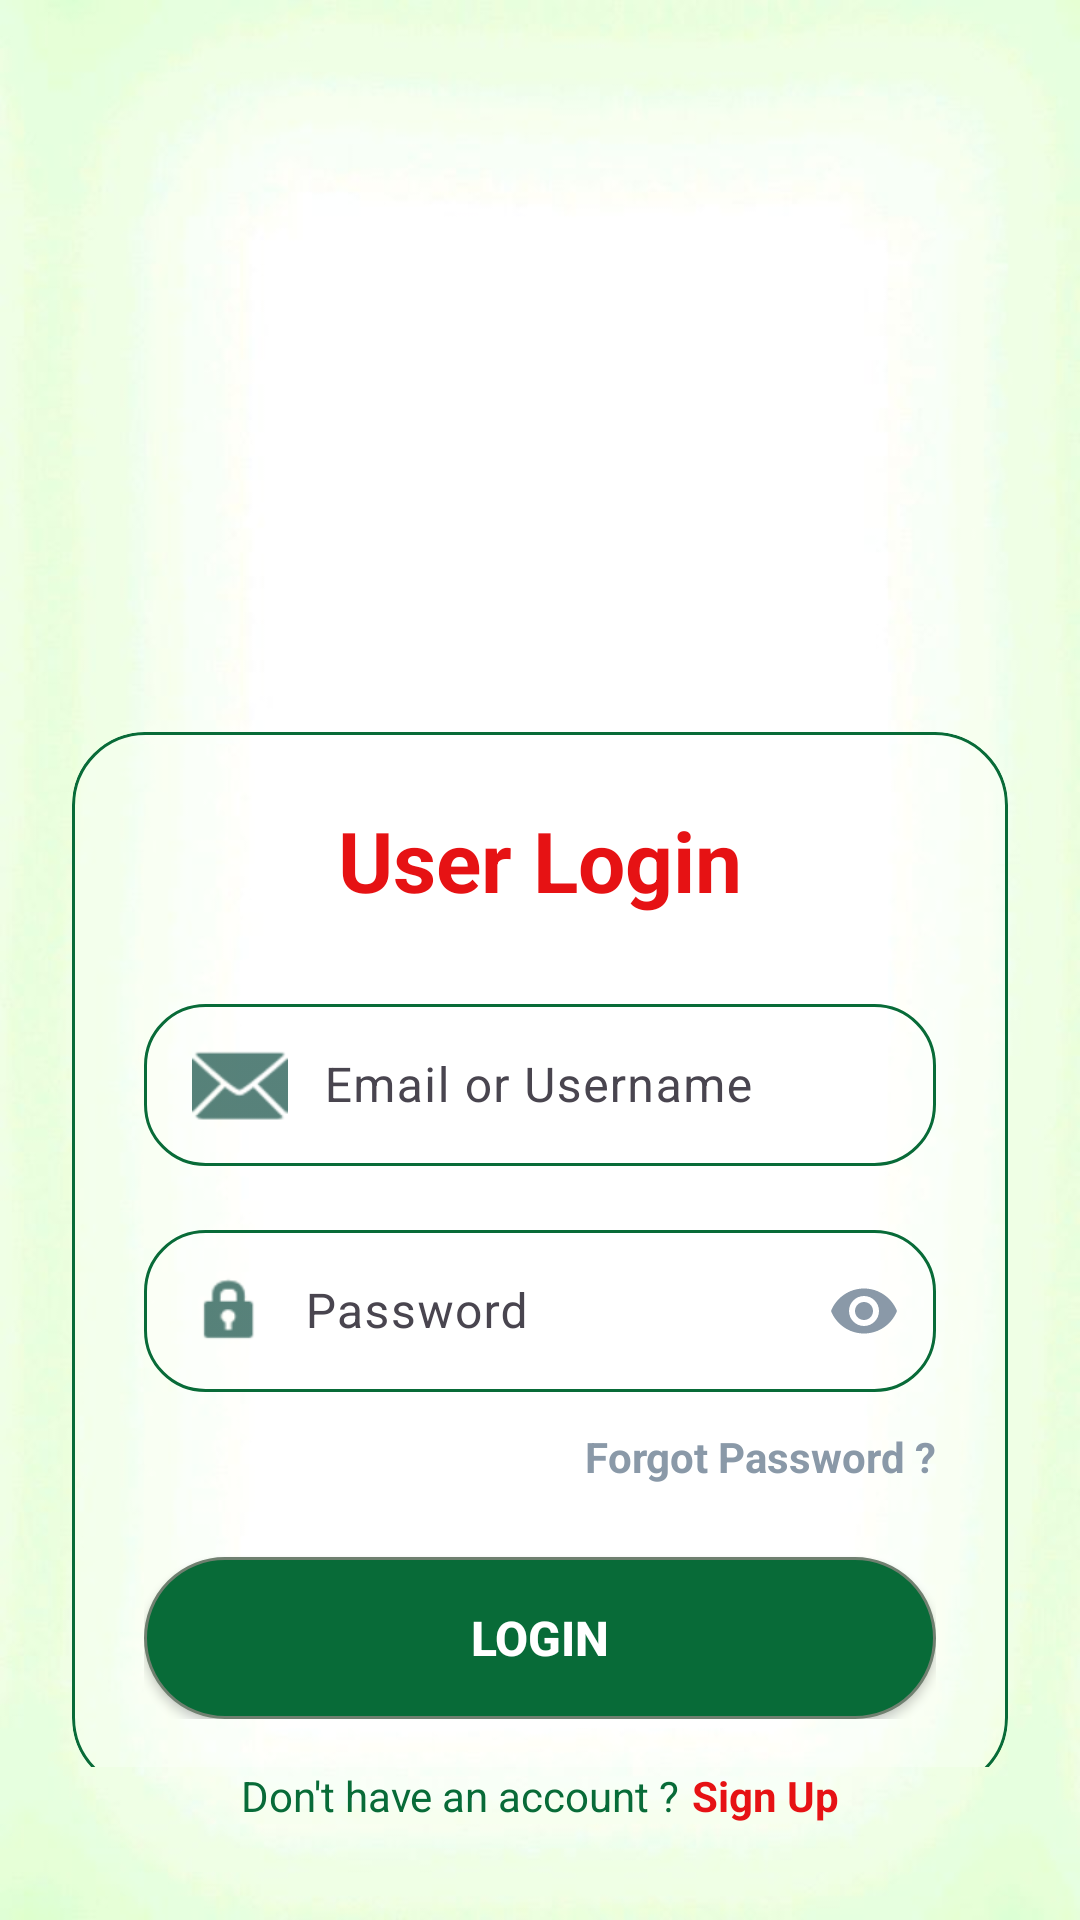

Write the Android layout XML for this screen, with the resource values it uses.
<!-- AndroidManifest.xml: application theme Theme.SchoolManagementApp -->
<!-- res/layout/activity_login.xml -->
<?xml version="1.0" encoding="utf-8"?>
<androidx.constraintlayout.widget.ConstraintLayout xmlns:android="http://schemas.android.com/apk/res/android"
    xmlns:app="http://schemas.android.com/apk/res-auto"
    xmlns:tools="http://schemas.android.com/tools"
    android:id="@+id/main"
    android:layout_width="match_parent"
    android:layout_height="match_parent"
    android:background="@drawable/bck"
    tools:context=".LoginActivity">

    <androidx.core.widget.NestedScrollView
        android:layout_width="match_parent"
        android:layout_height="0dp"
        android:clipToPadding="false"
        android:fillViewport="true"
        app:layout_constraintBottom_toTopOf="@+id/registerContainer"
        app:layout_constraintTop_toTopOf="parent">

        <LinearLayout
            android:layout_width="match_parent"
            android:layout_height="wrap_content"
            android:gravity="center_horizontal"
            android:orientation="vertical"
            android:padding="24dp">

            <ImageView
                android:id="@+id/logoImage"
                android:layout_width="160dp"
                android:layout_height="160dp"
                android:layout_marginTop="40dp"
                android:layout_marginBottom="20dp"
                android:alpha="0.98"
                android:contentDescription="@string/app_name"
                android:padding="10dp"
                android:src="@drawable/hillsid" />

            <androidx.cardview.widget.CardView
                android:layout_width="match_parent"
                android:layout_height="wrap_content"
                app:cardBackgroundColor="@android:color/transparent"
                app:cardCornerRadius="24dp"
                app:cardElevation="0dp">

                <LinearLayout
                    android:layout_width="match_parent"
                    android:layout_height="wrap_content"
                    android:background="@drawable/glassy_card_bg"
                    android:orientation="vertical"
                    android:padding="24dp">

                    <TextView
                        android:layout_width="wrap_content"
                        android:layout_height="wrap_content"
                        android:layout_gravity="center_horizontal"
                        android:layout_marginBottom="24dp"
                        android:text="User Login"
                        android:textColor="@color/red"
                        android:textSize="28sp"
                        android:textStyle="bold" />

                    <com.google.android.material.textfield.TextInputLayout
                        android:id="@+id/emailInputLayout"
                        android:layout_width="match_parent"
                        android:layout_height="wrap_content"
                        app:hintEnabled="true">

                        <com.google.android.material.textfield.TextInputEditText
                            android:id="@+id/emailInput"
                            android:layout_width="match_parent"
                            android:layout_height="54dp"
                            android:background="@drawable/input_bg"
                            android:drawableStart="@android:drawable/ic_dialog_email"
                            android:drawablePadding="12dp"
                            android:drawableTint="@color/gre_70"
                            android:hint="@string/email_label"
                            android:inputType="textEmailAddress"
                            android:paddingStart="16dp" />
                    </com.google.android.material.textfield.TextInputLayout>

                    <com.google.android.material.textfield.TextInputLayout
                        android:id="@+id/passwordInputLayout"
                        android:layout_width="match_parent"
                        android:layout_height="wrap_content"
                        android:layout_marginTop="16dp"
                        app:endIconMode="password_toggle"
                        app:endIconTint="@color/muted"
                        app:hintEnabled="true">

                        <com.google.android.material.textfield.TextInputEditText
                            android:id="@+id/passwordInput"
                            android:layout_width="match_parent"
                            android:layout_height="54dp"
                            android:background="@drawable/input_bg"
                            android:drawableStart="@android:drawable/ic_lock_idle_lock"
                            android:drawablePadding="12dp"
                            android:drawableTint="@color/gre_70"
                            android:hint="@string/password_label"
                            android:inputType="textPassword"
                            android:paddingStart="16dp" />
                    </com.google.android.material.textfield.TextInputLayout>

                    <TextView
                        android:id="@+id/forgotPasswordText"
                        android:layout_width="wrap_content"
                        android:layout_height="wrap_content"
                        android:layout_gravity="end"
                        android:layout_marginTop="12dp"
                        android:text="@string/forgot_password"
                        android:textColor="@color/muted"
                        android:textSize="14sp"
                        android:textStyle="bold" />

                    <TextView
                        android:id="@+id/errorText"
                        android:layout_width="wrap_content"
                        android:layout_height="wrap_content"
                        android:layout_gravity="center_horizontal"
                        android:layout_marginTop="16dp"
                        android:background="@drawable/error_bg"
                        android:padding="5dp"
                        android:textAlignment="center"
                        android:textColor="@color/red"
                        android:visibility="gone"
                        tools:text="Error message"
                        tools:visibility="visible" />

                    <androidx.appcompat.widget.AppCompatButton
                        android:id="@+id/loginButton"
                        android:layout_width="match_parent"
                        android:layout_height="54dp"
                        android:layout_marginTop="24dp"
                        android:background="@drawable/button_bg"
                        android:text="@string/login_button"
                        android:textColor="@color/white"
                        android:textSize="16sp"
                        android:textStyle="bold" />

                </LinearLayout>
            </androidx.cardview.widget.CardView>
        </LinearLayout>
    </androidx.core.widget.NestedScrollView>

    <LinearLayout
        android:id="@+id/registerContainer"
        android:layout_width="wrap_content"
        android:layout_height="wrap_content"
        android:layout_marginBottom="32dp"
        android:orientation="horizontal"
        app:layout_constraintBottom_toBottomOf="parent"
        app:layout_constraintEnd_toEndOf="parent"
        app:layout_constraintStart_toStartOf="parent">

        <TextView
            android:layout_width="wrap_content"
            android:layout_height="wrap_content"
            android:text="@string/no_account_prompt"
            android:textColor="@color/green"
            android:textSize="14sp" />

        <TextView
            android:id="@+id/registerText"
            android:layout_width="wrap_content"
            android:layout_height="wrap_content"
            android:paddingStart="4dp"
            android:text="@string/signup_link"
            android:textColor="@color/red"
            android:textSize="14sp"
            android:textStyle="bold" />

    </LinearLayout>

</androidx.constraintlayout.widget.ConstraintLayout>
<!-- resources referenced by this layout -->
<resources>
  <color name="gre_70">#B3104C42</color>
  <color name="green">#086b38</color>
  <color name="muted">#8A99A8</color>
  <color name="red">#e61214</color>
  <color name="white">#FFFFFF</color>
  <!-- drawable bck: jpg bitmap (drawable, 15117 bytes) -->
  <!-- drawable button_bg (drawable) -->
  <?xml version="1.0" encoding="utf-8"?>
  <shape xmlns:android="http://schemas.android.com/apk/res/android">
  
      <solid android:color="@color/primary_green"/>
  
      <corners android:radius="40dp"/>
  
      <stroke
          android:width="1dp"
          android:color="@color/text_muted_green"/>
  
  </shape>
  <!-- drawable error_bg (drawable) -->
  <?xml version="1.0" encoding="utf-8"?>
  <shape xmlns:android="http://schemas.android.com/apk/res/android">
      
      <solid android:color="@color/t_red" />
      <corners android:radius="5dp" />
      <stroke
          android:width="1dp"
          android:color="@color/white" /> 
  </shape>
  <!-- drawable glassy_card_bg (drawable) -->
  <?xml version="1.0" encoding="utf-8"?>
  <shape xmlns:android="http://schemas.android.com/apk/res/android">
      
      <solid android:color="@color/trans_white" />
      <corners android:radius="24dp" />
      <stroke
          android:width="1dp"
          android:color="@color/green" /> 
  </shape>
  <!-- drawable input_bg (drawable) -->
  <?xml version="1.0" encoding="utf-8"?>
  <shape xmlns:android="http://schemas.android.com/apk/res/android">
      <solid android:color="@color/trans_white" />
      <corners android:radius="20dp"/>
  
      <stroke android:width="1dp" android:color="@color/green"/>
  </shape>
  <string name="app_name">Hillside Sch. App</string>
  <string name="email_label">Email or Username</string>
  <string name="forgot_password">Forgot Password ? </string>
  <string name="login_button">Login</string>
  <string name="no_account_prompt">Don\'t have an account ? </string>
  <string name="password_label">Password</string>
  <string name="signup_link">Sign Up</string>
  <style name="Theme.SchoolManagementApp" parent="Base.Theme.SchoolManagementApp" />
  <color name="primary_green">#086B38</color>
  <color name="text_muted_green">#708070</color>
  <color name="t_red">#1AFF0000</color>
  <color name="trans_white">#40FFFFFF</color>
  <style name="Base.Theme.SchoolManagementApp" parent="Theme.Material3.DayNight.NoActionBar">
          
          <item name="colorPrimary">@color/green</item>
          <item name="android:statusBarColor">@color/green</item>
          <item name="android:windowLightStatusBar">false</item>
      </style>
</resources>
